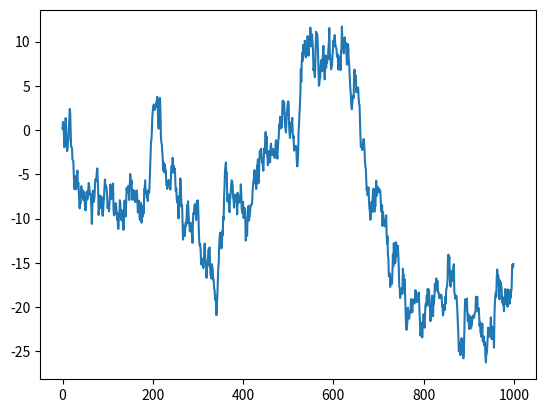

Recreate this plot in Python.
# visualisations

# libraries
import matplotlib.pyplot as plt
import numpy as np

# create data
values=np.cumsum(np.random.randn(1000,1))

# use the plot function
plt.plot(values)
plt.show()